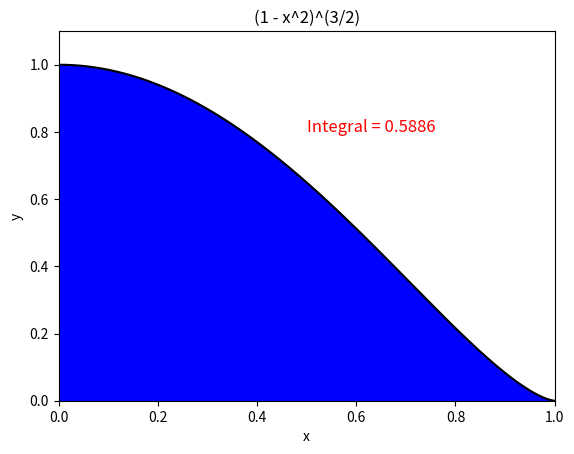

Source code (Python):
import numpy as np
import matplotlib.pyplot as plt

N = 100000

y = np.random.uniform(0, 1, N)  # amostras uniformes
yg = np.sqrt(y)  # amostras baseadas em g(x)

#somatório( (1 - x^2)^(3/2) / 2x )
integral = np.sum((1 / (2 * yg)) * pow(1 - pow(yg, 2), (3/2))) / N
print(f'Integral = {integral:.4f}')

# Curva
a = np.linspace(0, 1, N)
curve_y = pow((1 - pow(a, 2)), (3 / 2)) # (1 - x^2)^(3/2)
plt.plot(a, curve_y, color='black')
plt.fill_between(a, curve_y, color='blue')

# Rótulos
plt.text(0.5, 0.8, f'Integral = {integral:.4f}', fontsize=12, color='red')
plt.xlim(0, 1)
plt.ylim(0, 1.1)
plt.xlabel('x')
plt.ylabel('y')
plt.title('(1 - x^2)^(3/2)')

# Exibir gráfico
plt.show()
